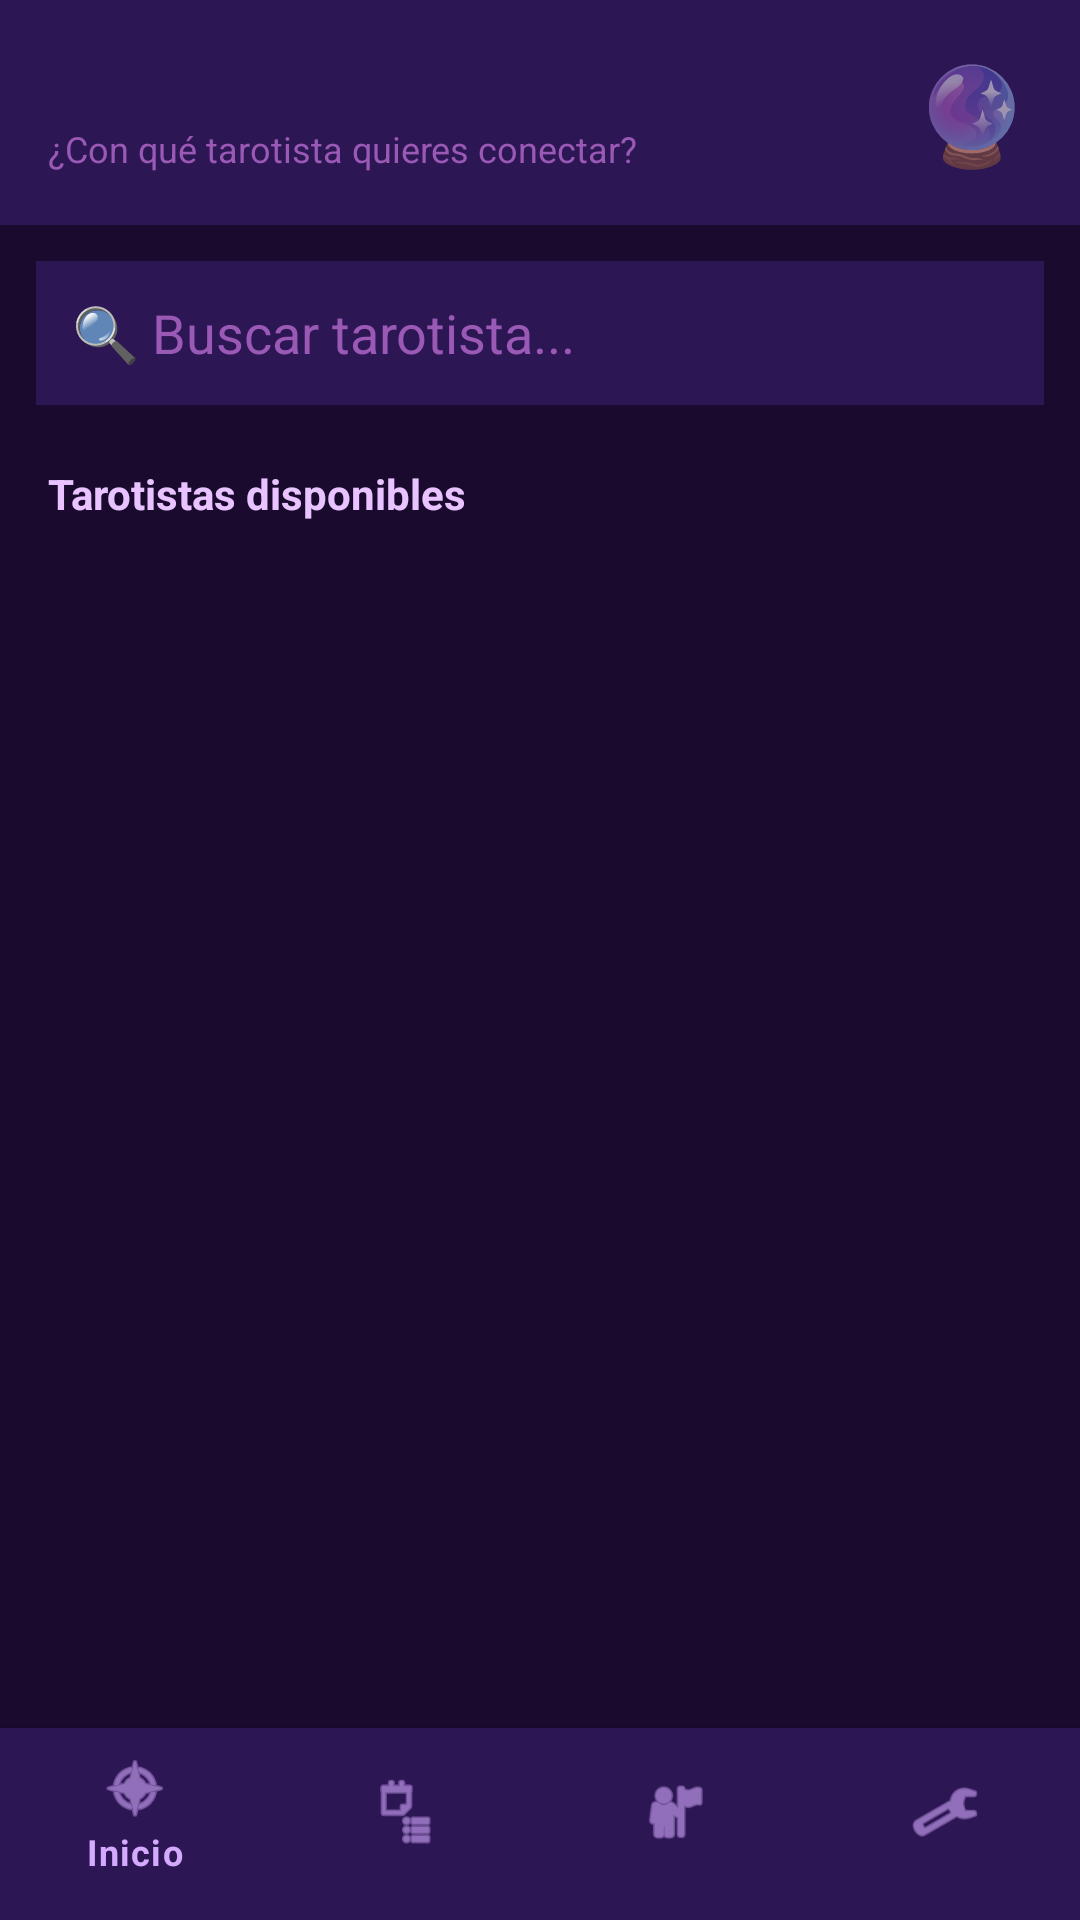

The Android layout XML behind this screen, and the referenced resources:
<!-- AndroidManifest.xml: application theme Theme.ConectaTarot -->
<!-- res/layout/activity_cliente.xml -->
<?xml version="1.0" encoding="utf-8"?>
<androidx.coordinatorlayout.widget.CoordinatorLayout
    xmlns:android="http://schemas.android.com/apk/res/android"
    xmlns:app="http://schemas.android.com/apk/res-auto"
    android:layout_width="match_parent"
    android:layout_height="match_parent"
    android:background="#1a0a2e"
    android:fitsSystemWindows="true">


    <LinearLayout
        android:layout_width="match_parent"
        android:layout_height="match_parent"
        android:orientation="vertical"
        android:paddingBottom="80dp">

        <LinearLayout
            android:layout_width="match_parent"
            android:layout_height="wrap_content"
            android:orientation="horizontal"
            android:padding="16dp"
            android:gravity="center_vertical"
            android:background="#2d1654">

            <LinearLayout
                android:layout_width="0dp"
                android:layout_height="wrap_content"
                android:layout_weight="1"
                android:orientation="vertical">
                android:paddingTop="24dp"

                <TextView
                    android:id="@+id/tvBienvenido"
                    android:layout_width="wrap_content"
                    android:layout_height="wrap_content"
                    android:textColor="#d4aaff"
                    android:textSize="18sp"
                    android:textStyle="bold"/>

                <TextView
                    android:text="¿Con qué tarotista quieres conectar?"
                    android:layout_width="wrap_content"
                    android:layout_height="wrap_content"
                    android:textColor="#9b59b6"
                    android:textSize="12sp"/>

            </LinearLayout>

            <TextView
                android:text="🔮"
                android:textSize="32sp"
                android:layout_width="wrap_content"
                android:layout_height="wrap_content"/>

        </LinearLayout>

        <EditText
            android:id="@+id/etBuscar"
            android:layout_width="match_parent"
            android:layout_height="48dp"
            android:hint="🔍 Buscar tarotista..."
            android:textColor="#ffffff"
            android:textColorHint="#9b59b6"
            android:background="#2d1654"
            android:padding="12dp"
            android:layout_margin="12dp"
            android:inputType="text"/>

        <com.google.android.material.chip.ChipGroup
            android:id="@+id/chipGroupFiltros"
            android:layout_width="match_parent"
            android:layout_height="wrap_content"
            android:paddingStart="12dp"
            android:paddingEnd="12dp"
            android:paddingBottom="8dp"
            app:singleSelection="true"/>

        <androidx.cardview.widget.CardView
            android:id="@+id/cardPendientesCalificar"
            android:layout_width="match_parent"
            android:layout_height="wrap_content"
            android:layout_marginStart="12dp"
            android:layout_marginEnd="12dp"
            android:layout_marginBottom="8dp"
            android:visibility="gone"
            xmlns:app="http://schemas.android.com/apk/res-auto"
            app:cardBackgroundColor="#2d1654"
            app:cardCornerRadius="10dp">

            <LinearLayout
                android:layout_width="match_parent"
                android:layout_height="wrap_content"
                android:orientation="horizontal"
                android:padding="12dp"
                android:gravity="center_vertical">

                <TextView
                    android:id="@+id/tvPendientesCalificar"
                    android:layout_width="0dp"
                    android:layout_height="wrap_content"
                    android:layout_weight="1"
                    android:textColor="#f39c12"
                    android:textSize="13sp"
                    android:textStyle="bold"/>

                <TextView
                    android:layout_width="wrap_content"
                    android:layout_height="wrap_content"
                    android:text="Ver →"
                    android:textColor="#d4aaff"
                    android:textSize="13sp"
                    android:padding="4dp"/>

            </LinearLayout>
        </androidx.cardview.widget.CardView>

        <TextView
            android:text="Tarotistas disponibles"
            android:textColor="#e8c3ff"
            android:textSize="14sp"
            android:textStyle="bold"
            android:paddingLeft="16dp"
            android:paddingBottom="8dp"
            android:layout_width="wrap_content"
            android:layout_height="wrap_content"/>

        <androidx.recyclerview.widget.RecyclerView
            android:id="@+id/rvTarotistas"
            android:layout_width="match_parent"
            android:layout_height="match_parent"
            android:padding="8dp"/>

    </LinearLayout>

    <com.google.android.material.bottomnavigation.BottomNavigationView
        android:id="@+id/bottomNav"
        android:layout_width="match_parent"
        android:layout_height="wrap_content"
        android:layout_gravity="bottom"
        android:background="#2d1654"
        android:paddingBottom="8dp"
        app:itemIconTint="#d4aaff"
        app:itemTextColor="#d4aaff"
        app:menu="@menu/bottom_nav_menu"/>

</androidx.coordinatorlayout.widget.CoordinatorLayout>
<!-- resources referenced by this layout -->
<resources>
  <style name="Theme.ConectaTarot" parent="Theme.MaterialComponents.Light.NoActionBar">
          <item name="colorPrimary">#7d3cae</item>
          <item name="colorPrimaryDark">#2d1654</item>
          <item name="colorAccent">#d4aaff</item>
          <item name="android:windowBackground">#1a0a2e</item>
      </style>
</resources>
